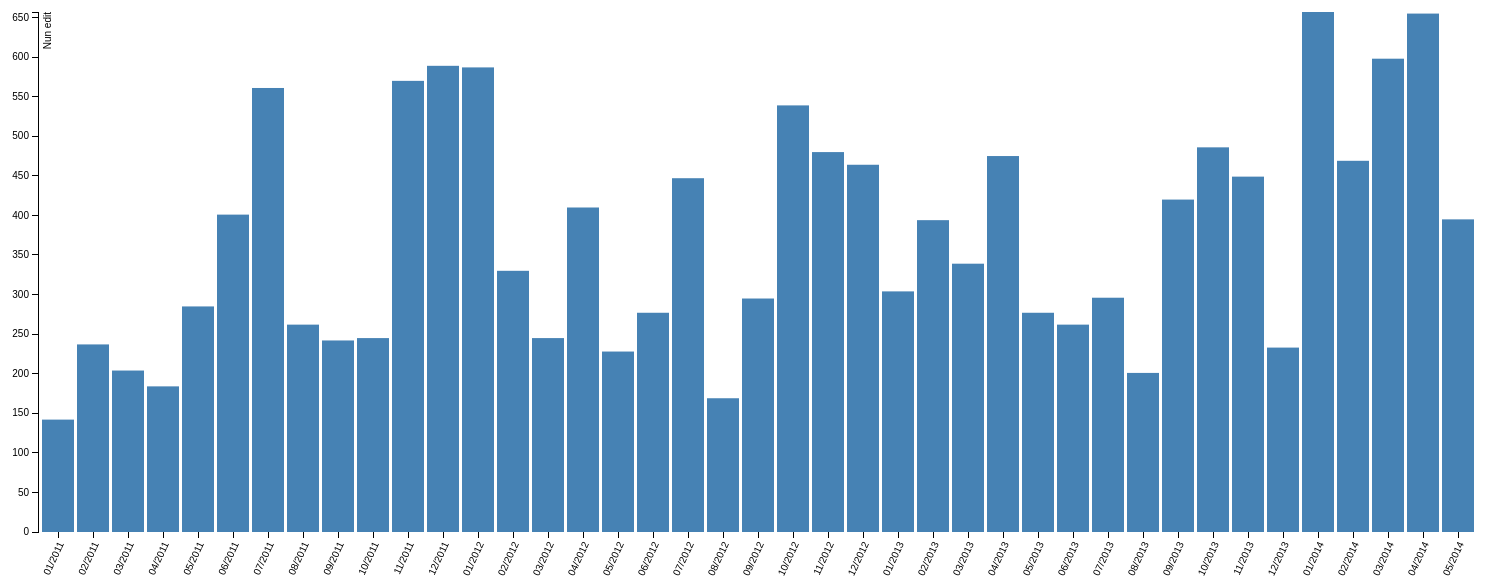
D3 v3 page, settled after 480 driven frames (8 s of simulated time); the page loaded 1 data file(s).



        var margin = {top: 20, right: 20, bottom: 60, left: 40},
        width = 1500 - margin.left - margin.right,
                height = 600 - margin.top - margin.bottom;

        var x = d3.scale.ordinal()
                .rangeRoundBands([0, width], .1);

        var y = d3.scale.linear()
                .range([height, 0]);
        var y2 = d3.scale.linear();

        var xAxis = d3.svg.axis()
                .scale(x)
                .orient("bottom");

    var yAxis = d3.svg.axis()
                .scale(y)
                .orient("left");
        //.ticks(10, "%");

        var svg = d3.select("body").append("svg")
                .attr("width", width + margin.left + margin.right)
                .attr("height", height + margin.top + margin.bottom)
                .append("g")
                .attr("transform", "translate(" + margin.left + "," + margin.top + ")");

        d3.tsv("data.tsv", type, function(error, data) {
            x.domain(data.map(function(d) {
                return d.letter;
            }));
            y.domain([0, d3.max(data, function(d) {
                    return d.frequency;
                })]);

            y2.domain([0, d3.max(data, function(d) {
                    return d.frequency2;
                })]);


            svg.append("g")
                    .attr("class", "x axis")
                    .attr("transform", "translate(0," + height + ")")
                    .call(xAxis)
                    .selectAll("text")
                    .style("text-anchor", "end")
                    .attr("dx", "-.8em")
                    .attr("dy", ".15em")
                    .attr("transform", function(d) {
                        return "rotate(-65)";
                    });

            /*
             svg.append("g")
             .attr("class", "x axis")
             .attr("transform", "translate(0," + height + ")")
             .call(xAxis);
             
             */

            svg.append("g")
                    .attr("class", "y axis")
                    .call(yAxis)
                    .append("text")
                    .attr("transform", "rotate(-90)")
                    .attr("y", 6)
                    .attr("dy", ".71em")
                    .style("text-anchor", "end")
                    .text("Nun edit");

            svg.selectAll(".bar")
                    .data(data)
                    .enter().append("rect")
                    .attr("class", "bar")
                    .attr("x", function(d) {
                        return x(d.letter);
                    })

                    .attr("width", x.rangeBand())
                    .attr("y", function(d) {
                        return y(d.frequency);
                    })
                    .attr("height", function(d) {
                        return height - y(d.frequency);
                    });

        });

        function type(d) {
            d.frequency = +d.frequency;
            return d;
        }

    

### data: data.tsv
letter	frequency	frequency2
01/2011	142	23
02/2011	237	18
03/2011	204	27
04/2011	184	45
05/2011	285	32
06/2011	401	221
07/2011	561	79
08/2011	262	115
09/2011	242	84
10/2011	245	106
11/2011	570	75
12/2011	589	107
01/2012	587	97
02/2012	330	59
03/2012	245	74
04/2012	410	110
05/2012	228	86
06/2012	277	99
07/2012	447	184
08/2012	169	130
09/2012	295	139
10/2012	539	240
11/2012	480	255
12/2012	464	249
01/2013	304	219
02/2013	394	285
03/2013	339	93
04/2013	475	133
05/2013	277	143
06/2013	262	150
07/2013	296	85
08/2013	201	105
09/2013	420	139
10/2013	486	124
11/2013	449	168
12/2013	233	111
01/2014	657	626
02/2014	469	186
03/2014	598	128
04/2014	655	182
05/2014	395	152